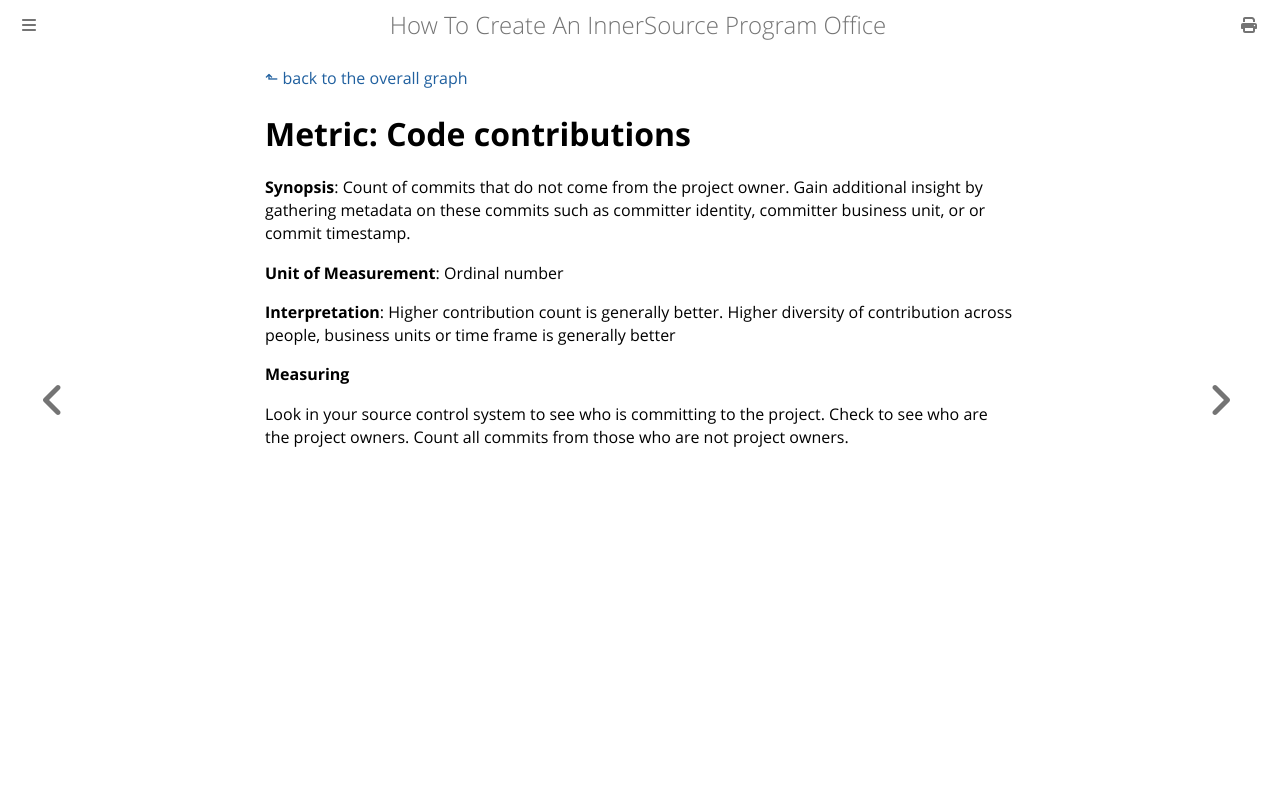

repository: InnerSourceCommons/managing-innersource-projects · page: docs/measuring/metrics/code-contributions.html · generator: mdbook

[⬑ back to the overall graph](../use_gqm.md)

# **Metric:** Code contributions

**Synopsis**: Count of commits that do not come from the project owner.
Gain additional insight by gathering metadata on these commits such as committer identity, committer business unit, or or commit timestamp.

**Unit of Measurement**: Ordinal number

**Interpretation**: Higher contribution count is generally better.
Higher diversity of contribution across people, business units or time frame is generally better

**Measuring**

Look in your source control system to see who is committing to the project.
Check to see who are the project owners.
Count all commits from those who are not project owners.
